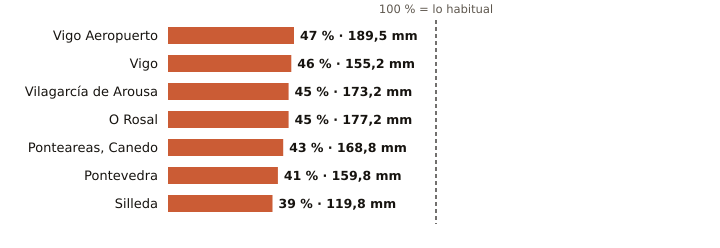

The file beside this chart, header and first rows:
estacion, provincia, indicativo, mm_otono, referencia_mm, pct, periodo_referencia, hasta, hora
Vigo Aeropuerto, Pontevedra, 1495, 189.5, 403.1, 47, 1991-2020, 2026-11-12, 15
Vigo, Pontevedra, 1496X, 155.2, 338.4, 46, 2004-2025, 2026-11-12, 15
Vilagarcía de Arousa, Pontevedra, 1477V, 173.2, 385.7, 45, 2009-2025, 2026-11-12, 11
O Rosal, Pontevedra, 1730E, 177.2, 397.7, 45, 1991-2020, 2026-11-12, 11
Ponteareas, Canedo, Pontevedra, 1723X, 168.8, 395.2, 43, 2004-2025, 2026-11-12, 10
Pontevedra, Pontevedra, 1484C, 159.8, 386.2, 41, 1991-2020, 2026-11-12, 15
Silleda, Pontevedra, 1466A, 119.8, 306.6, 39, 1991-2025, 2026-11-12, 13
